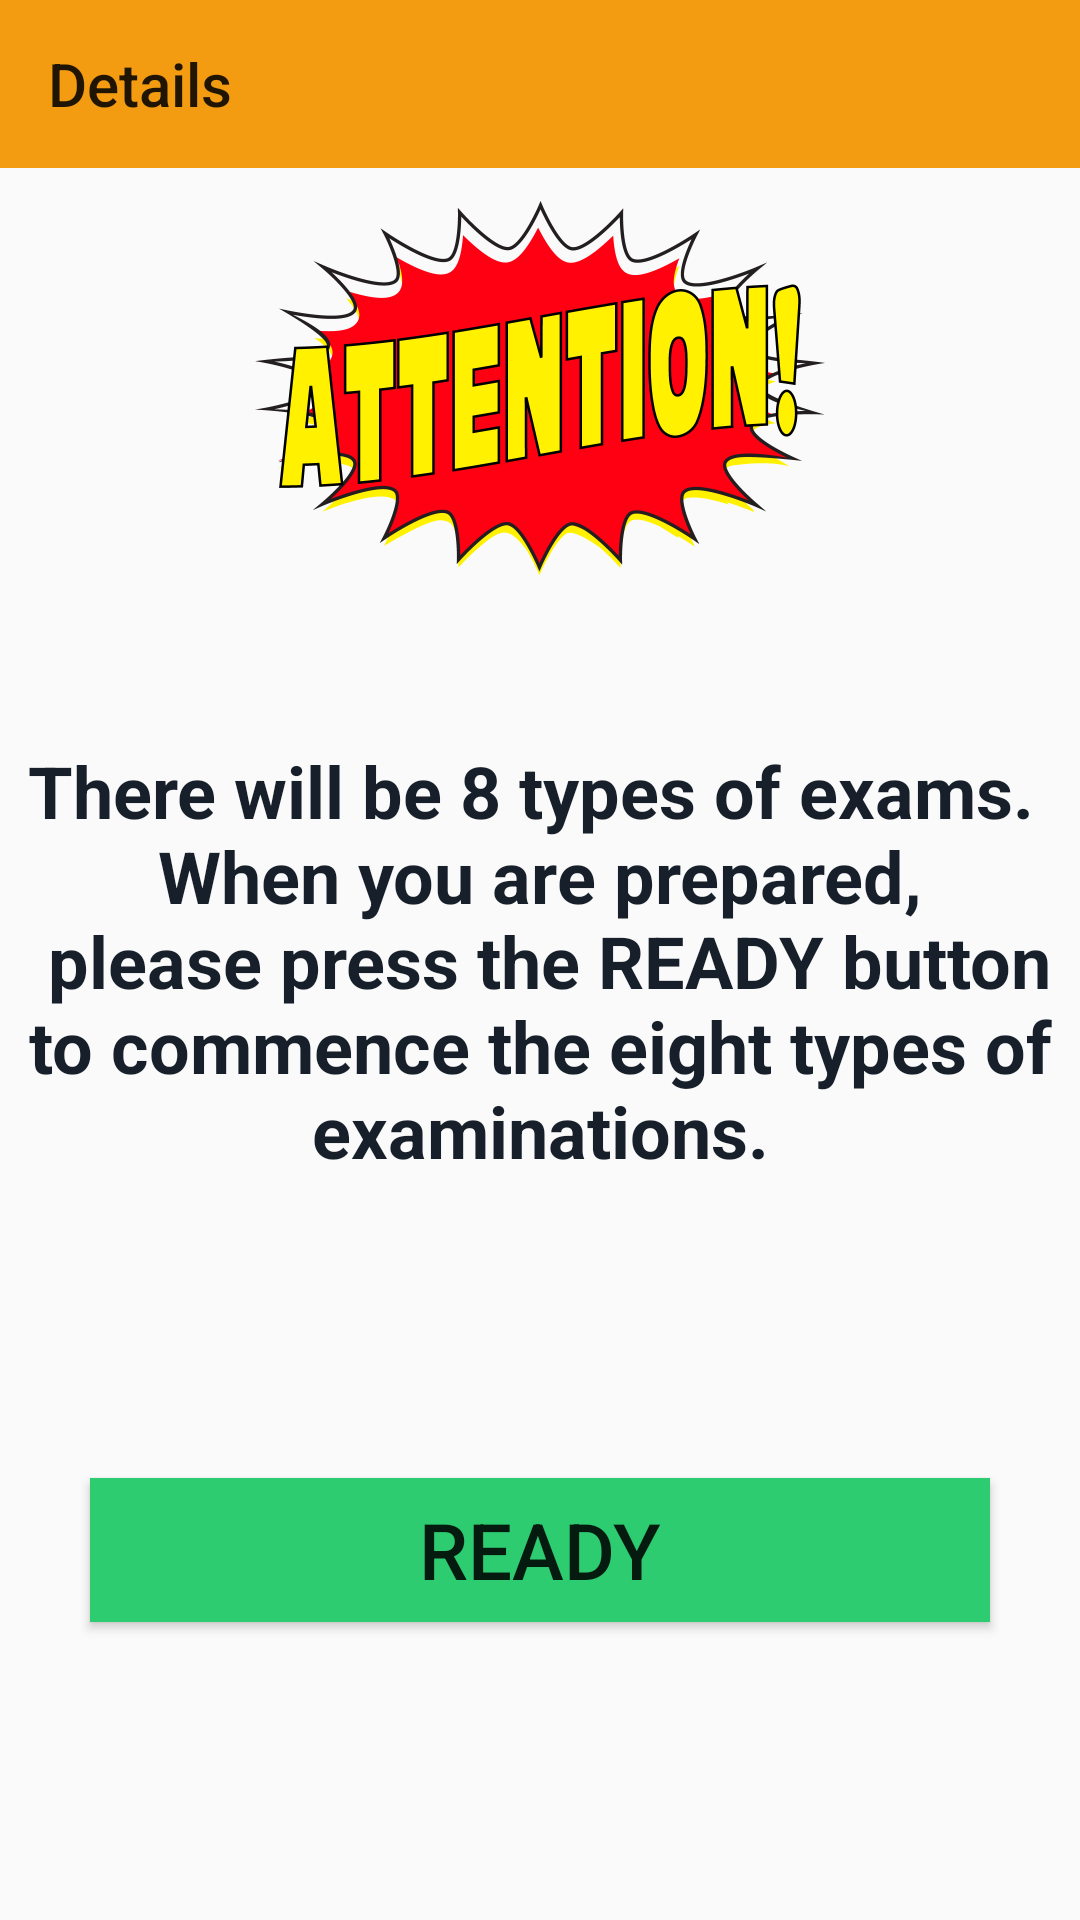

Produce the Android XML layout that renders to this screen, including the resource entries it uses.
<!-- AndroidManifest.xml: activity theme MainActivityTheme -->
<!-- res/layout/activity_main.xml -->
<?xml version="1.0" encoding="utf-8"?>
<androidx.drawerlayout.widget.DrawerLayout xmlns:android="http://schemas.android.com/apk/res/android"
    xmlns:app="http://schemas.android.com/apk/res-auto"
    xmlns:tools="http://schemas.android.com/tools"
    android:layout_width="match_parent"
    android:layout_height="match_parent"
    android:id="@+id/mainDrawer"
    tools:context=".activities.MainActivity">

    <androidx.constraintlayout.widget.ConstraintLayout
        android:layout_width="match_parent"
        android:layout_height="match_parent">

        <com.google.android.material.appbar.AppBarLayout
            android:id="@+id/appBarLayout"
            android:layout_width="match_parent"
            android:layout_height="wrap_content"
            app:layout_constraintEnd_toEndOf="parent"
            app:layout_constraintStart_toStartOf="parent"
            app:layout_constraintTop_toTopOf="parent">

            <com.google.android.material.appbar.MaterialToolbar
                android:id="@+id/appBar"
                android:background="@color/materialBarColor"
                android:layout_width="match_parent"
                android:layout_height="?attr/actionBarSize"
                app:navigationIcon="@drawable/icon_hamburger"
                app:title="Details" />

        </com.google.android.material.appbar.AppBarLayout>

        <androidx.recyclerview.widget.RecyclerView
            android:id="@+id/quizRecyclerView"
            android:layout_width="0dp"
            android:layout_height="0dp"
            app:layout_constraintEnd_toEndOf="parent"
            app:layout_constraintStart_toStartOf="parent"
            app:layout_constraintTop_toBottomOf="@+id/appBarLayout" />

        <TextView
            android:id="@+id/detailsText"
            android:layout_width="wrap_content"
            android:layout_height="wrap_content"
            android:text="@string/there_will_be_8_types_of_exams_n_when_you_are_prepared_n_please_press_the_ready_button_to_commence_the_eight_types_of_examinations"
            android:textAlignment="center"
            android:textSize="24sp"
            android:textStyle="bold"
            android:textColor="@color/detailTextColor"
            app:layout_constraintBottom_toBottomOf="parent"
            app:layout_constraintEnd_toEndOf="parent"
            app:layout_constraintStart_toStartOf="parent"
            app:layout_constraintTop_toTopOf="parent" />

        <ImageView
            android:id="@+id/attentionImage"
            android:layout_width="wrap_content"
            android:layout_height="200dp"
            android:src="@drawable/attention"
            android:layout_margin="18dp"
            app:layout_constraintBottom_toTopOf="@id/detailsText"
            app:layout_constraintEnd_toEndOf="parent"
            app:layout_constraintStart_toStartOf="parent" />

        <Button
            android:id="@+id/readyButton"
            android:layout_width="300dp"
            android:layout_height="wrap_content"
            android:text="@string/ready"
            android:textAllCaps="true"
            android:textSize="26sp"
            android:background="@color/readyButtonColor"
            app:layout_constraintBottom_toBottomOf="parent"
            app:layout_constraintEnd_toEndOf="parent"
            app:layout_constraintStart_toStartOf="parent"
            app:layout_constraintTop_toBottomOf="@+id/detailsText" />

    </androidx.constraintlayout.widget.ConstraintLayout>

    <com.google.android.material.navigation.NavigationView
        android:layout_gravity="start"
        android:layout_width="wrap_content"
        app:headerLayout="@layout/drawer_header"
        app:menu="@menu/drawer_menu"
        android:layout_height="match_parent">

    </com.google.android.material.navigation.NavigationView>

</androidx.drawerlayout.widget.DrawerLayout>
<!-- res/layout/drawer_header.xml (included above) -->
<?xml version="1.0" encoding="utf-8"?>
<LinearLayout xmlns:android="http://schemas.android.com/apk/res/android"
    xmlns:app="http://schemas.android.com/apk/res-auto"
    xmlns:tools="http://schemas.android.com/tools"
    android:orientation="vertical"
    android:layout_width="match_parent"
    android:layout_height="match_parent"
    android:background="@color/colorSubhead"
    android:padding="16dp">

    <ImageView
        android:layout_width="80dp"
        android:layout_height="80dp"
        android:src="@drawable/user"
        android:contentDescription="@string/profile_picture_icon"/>

    <TextView
        style="@style/TextAppearance.AppCompat.Subhead"
        android:layout_width="wrap_content"
        android:layout_height="wrap_content"
        android:layout_marginTop="16dp"
        android:textColor="@android:color/black"
        android:text="@string/nargiz"
        />
</LinearLayout>
<!-- resources referenced by this layout -->
<resources>
  <color name="colorSubhead">#D2B4DE</color>
  <color name="detailTextColor">#17202A</color>
  <color name="materialBarColor">#F39C12 </color>
  <color name="readyButtonColor">#2ECC71</color>
  <!-- drawable attention: png bitmap (drawable, 77064 bytes) -->
  <string name="nargiz">Nargiz</string>
  <string name="profile_picture_icon">Profile Picture Icon</string>
  <string name="ready">Ready</string>
  <string name="there_will_be_8_types_of_exams_n_when_you_are_prepared_n_please_press_the_ready_button_to_commence_the_eight_types_of_examinations">There will be 8 types of exams. \n When you are prepared, \n please press the READY button to commence the eight types of examinations.</string>
  <style name="MainActivityTheme" parent="Theme.AppCompat.Light.NoActionBar">
          <item name="colorPrimary">@color/materialBarColor</item>
          <item name="colorPrimaryDark">#58E7B7</item>
          <item name="colorAccent">#EC3721</item>
      </style>
</resources>
